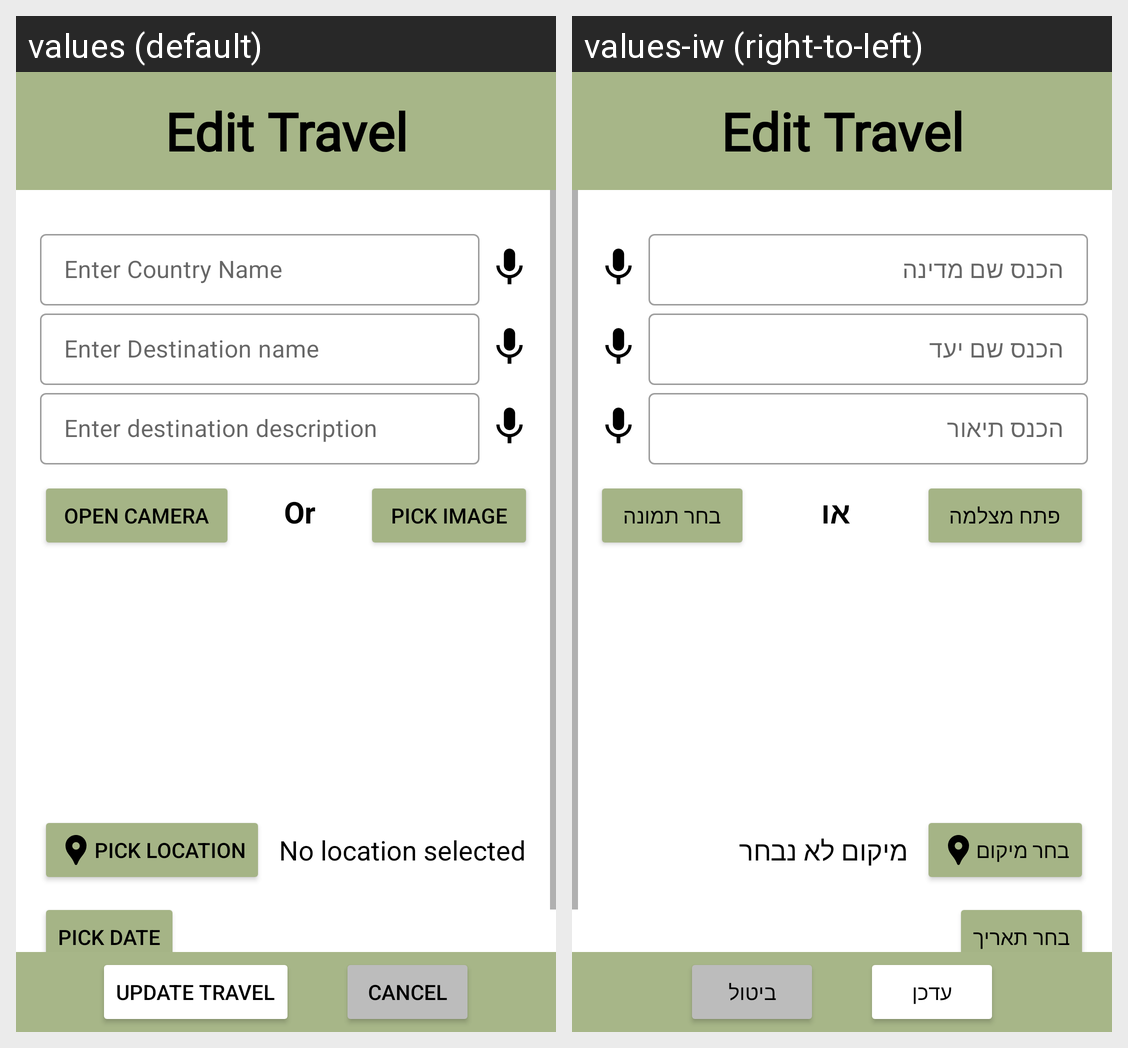

This grid shows one Android layout under two languages. Give, for every string resource on the screen, its name, the default text and each shown locale's text.
Android screen res/layout/edit_details_travel.xml rendered under 2 locales, left to right: values (default), values-iw (right-to-left). Device: Nexus 5 (rendered at 1080×1920; each locale shown at half size, 540×960, under a caption strip naming it); theme Theme.TravelJournalApp.
Strings drawn on this screen, with the default value and each locale's value (text and hints the layout hard-codes, and strings that could not be matched under every locale, appear in the picture but are not listed):

enter_country_name_et
  values: Enter Country Name
  values-iw: הכנס שם מדינה

enter_destination_name_et
  values: Enter Destination name
  values-iw: הכנס שם יעד

enter_destination_description_et
  values: Enter destination description
  values-iw: הכנס תיאור

open_camera_btn
  values: Open camera
  values-iw: פתח מצלמה

or
  values: Or
  values-iw: או

pick_image_btn
  values: Pick Image
  values-iw: בחר תמונה

pick_location_btn
  values: Pick Location
  values-iw: בחר מיקום

no_location_selected
  values: No location selected
  values-iw: מיקום לא נבחר

pick_date_btn
  values: Pick Date
  values-iw: בחר תאריך

update_travel
  values: Update Travel
  values-iw: עדכן

cancel_btn
  values: Cancel
  values-iw: ביטול
